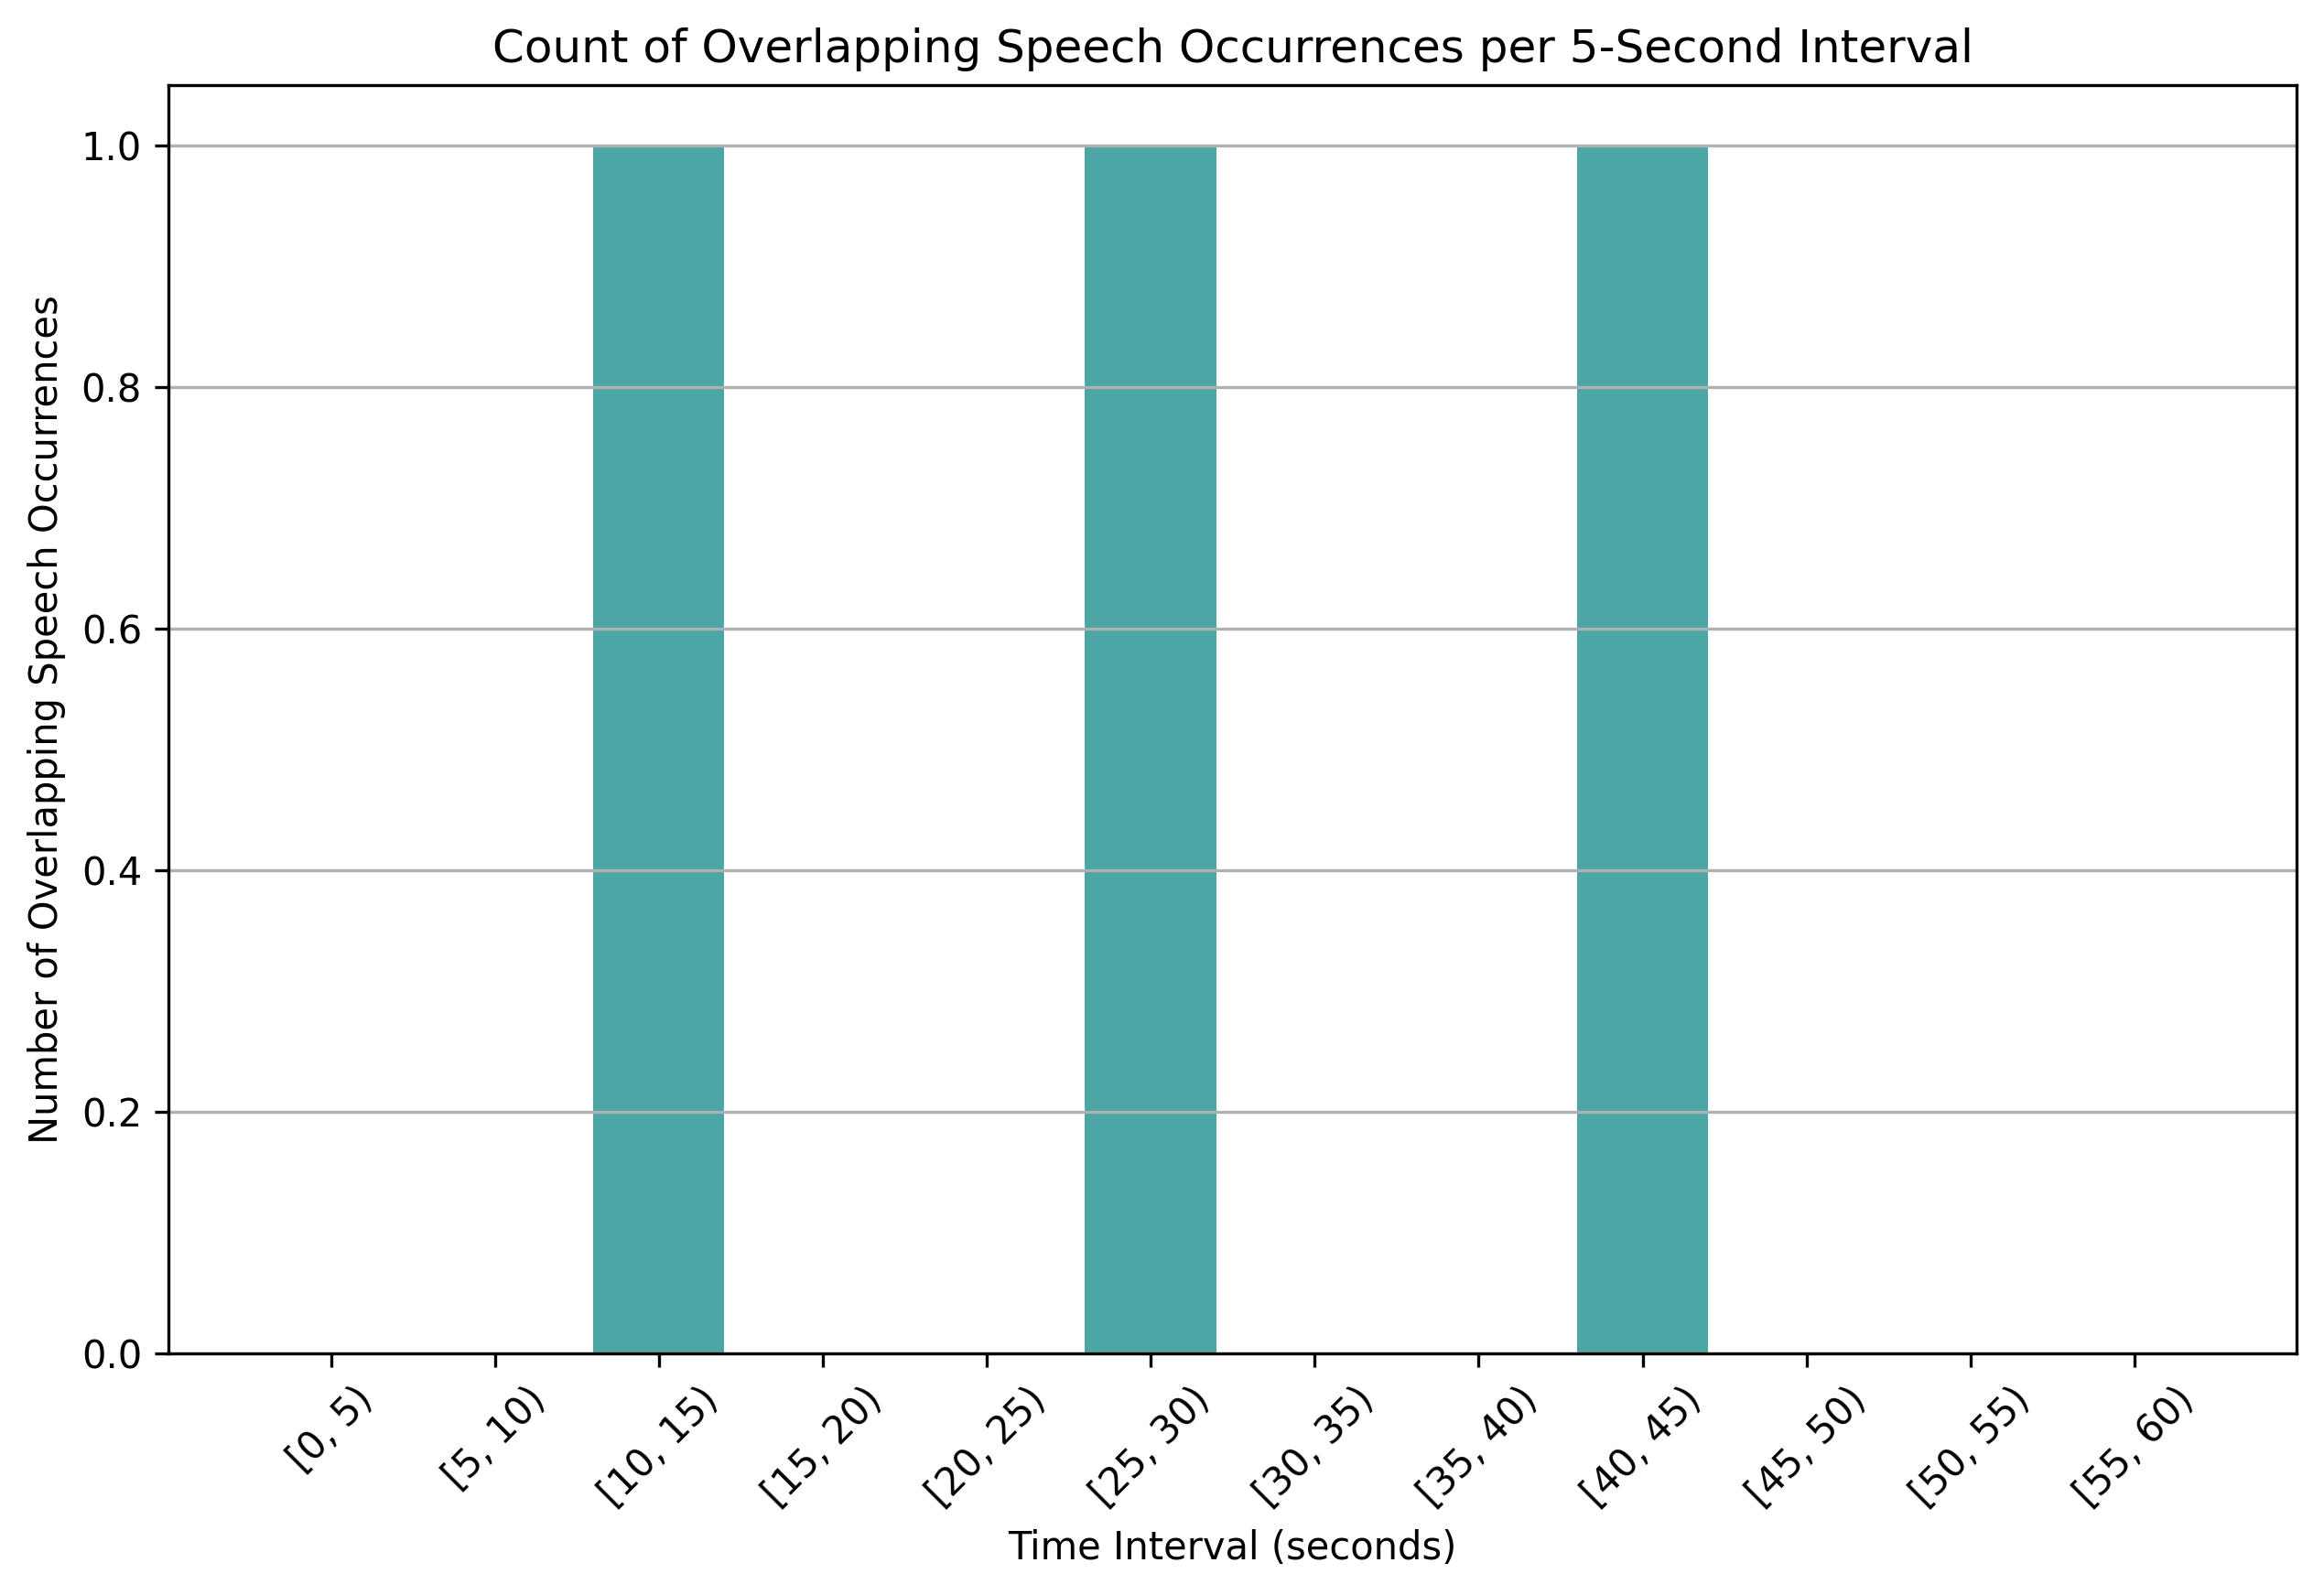

Source data for this figure (header and first rows):
time_bin, overlap_count
[0, 5), 0
[5, 10), 0
[10, 15), 1
[15, 20), 0
[20, 25), 0
[25, 30), 1
[30, 35), 0
[35, 40), 0
[40, 45), 1
[45, 50), 0
[50, 55), 0
[55, 60), 0
